Dataset: Fine-grained-weed-recognition (GitHub, IPCLab-NEAU/Fine-grained-weed-recognition). Classes: abutilon, amaranthus, chenopodium, cirsium, cyperus, descurainia, maize, portulaca.

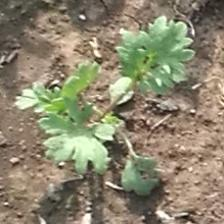
Label: descurainia

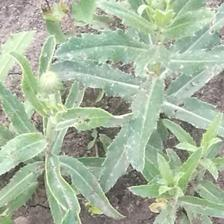
Label: cirsium

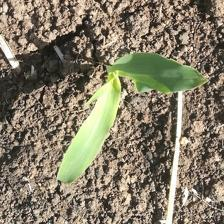
Label: maize

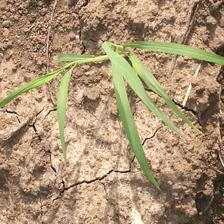
Label: cyperus

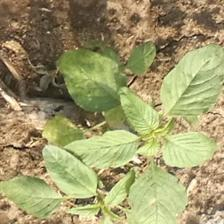
Label: amaranthus

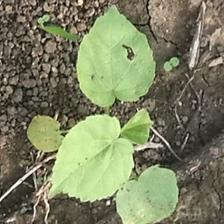
Label: abutilon
